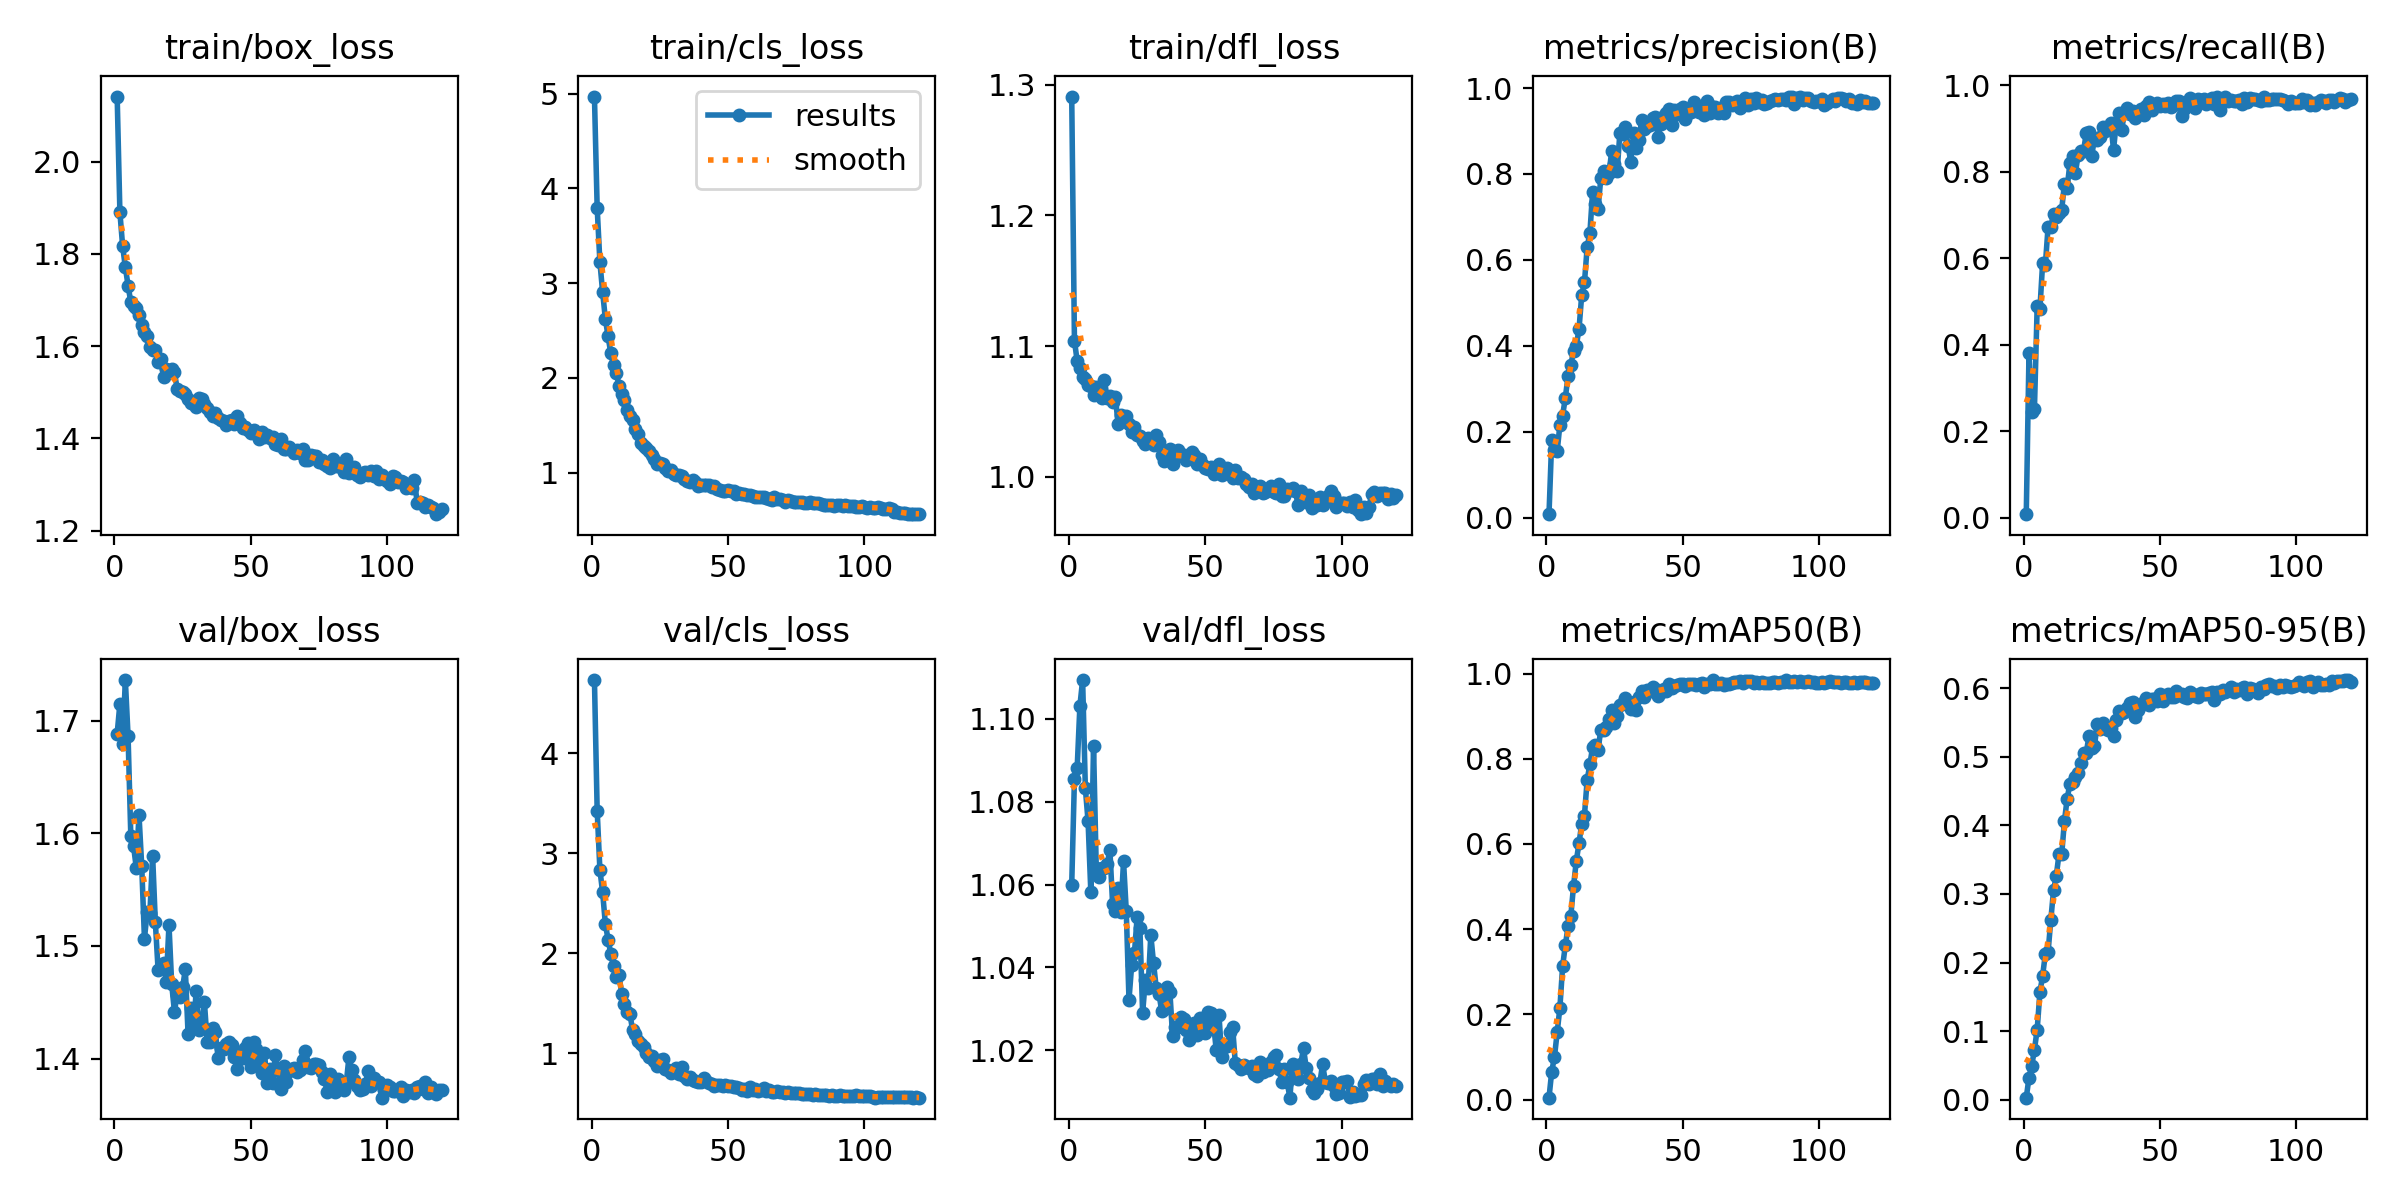

Values plotted in this chart, from the file beside it:
epoch, train/box_loss, train/cls_loss, train/dfl_loss, metrics/precision(B), metrics/recall(B), metrics/mAP50(B), metrics/mAP50-95(B), val/box_loss, val/cls_loss, val/dfl_loss, lr/pg0, lr/pg1, lr/pg2
1, 2.141, 4.97, 1.291, 0.00792, 0.00856, 0.0046, 0.00268, 1.688, 4.732, 1.06, 0.0001166, 0.0001166, 0.0001166
2, 1.89, 3.796, 1.104, 0.1798, 0.3806, 0.06573, 0.032, 1.715, 3.426, 1.085, 0.0002336, 0.0002336, 0.0002336
3, 1.817, 3.223, 1.089, 0.1567, 0.2442, 0.1002, 0.0492, 1.679, 2.834, 1.088, 0.0003487, 0.0003487, 0.0003487
4, 1.771, 2.905, 1.083, 0.154, 0.2526, 0.1578, 0.07299, 1.736, 2.608, 1.103, 0.0003481, 0.0003481, 0.0003481
5, 1.731, 2.623, 1.076, 0.2161, 0.4893, 0.216, 0.1022, 1.686, 2.294, 1.109, 0.0003481, 0.0003481, 0.0003481
6, 1.695, 2.438, 1.075, 0.2376, 0.4824, 0.3133, 0.1564, 1.598, 2.136, 1.083, 0.0003451, 0.0003451, 0.0003451
7, 1.688, 2.258, 1.07, 0.2792, 0.5893, 0.3626, 0.181, 1.589, 1.993, 1.075, 0.0003421, 0.0003421, 0.0003421
8, 1.682, 2.137, 1.07, 0.3305, 0.5845, 0.4066, 0.2125, 1.569, 1.869, 1.058, 0.0003392, 0.0003392, 0.0003392
9, 1.667, 2.056, 1.062, 0.3547, 0.6731, 0.4308, 0.2148, 1.617, 1.765, 1.093, 0.0003362, 0.0003362, 0.0003362
10, 1.647, 1.919, 1.069, 0.3888, 0.6731, 0.5016, 0.2622, 1.571, 1.781, 1.064, 0.0003332, 0.0003332, 0.0003332
11, 1.631, 1.829, 1.065, 0.3997, 0.7017, 0.5592, 0.3054, 1.506, 1.592, 1.062, 0.0003302, 0.0003302, 0.0003302
12, 1.622, 1.763, 1.06, 0.4382, 0.6954, 0.6017, 0.3266, 1.53, 1.496, 1.064, 0.0003273, 0.0003273, 0.0003273
13, 1.598, 1.66, 1.074, 0.5182, 0.7046, 0.6474, 0.358, 1.529, 1.412, 1.064, 0.0003243, 0.0003243, 0.0003243
14, 1.591, 1.593, 1.06, 0.5473, 0.7126, 0.6667, 0.3583, 1.58, 1.393, 1.065, 0.0003213, 0.0003213, 0.0003213
15, 1.591, 1.551, 1.062, 0.6294, 0.7729, 0.7505, 0.4065, 1.521, 1.229, 1.068, 0.0003184, 0.0003184, 0.0003184
16, 1.566, 1.461, 1.057, 0.6626, 0.7637, 0.7869, 0.4393, 1.479, 1.188, 1.055, 0.0003154, 0.0003154, 0.0003154
17, 1.572, 1.409, 1.061, 0.7585, 0.8192, 0.828, 0.4608, 1.482, 1.117, 1.054, 0.0003124, 0.0003124, 0.0003124
18, 1.533, 1.315, 1.04, 0.7302, 0.8356, 0.8316, 0.4637, 1.485, 1.09, 1.059, 0.0003095, 0.0003095, 0.0003095
19, 1.549, 1.282, 1.047, 0.719, 0.7968, 0.8203, 0.4709, 1.468, 1.057, 1.053, 0.0003065, 0.0003065, 0.0003065
20, 1.544, 1.256, 1.044, 0.7901, 0.8383, 0.8685, 0.4771, 1.519, 0.9989, 1.066, 0.0003035, 0.0003035, 0.0003035
21, 1.551, 1.228, 1.046, 0.8059, 0.8483, 0.8667, 0.4919, 1.466, 0.9595, 1.054, 0.0003005, 0.0003005, 0.0003005
22, 1.543, 1.188, 1.04, 0.7909, 0.849, 0.8748, 0.5062, 1.442, 0.9744, 1.032, 0.0002976, 0.0002976, 0.0002976
23, 1.508, 1.148, 1.034, 0.8018, 0.889, 0.8928, 0.5063, 1.457, 0.9257, 1.041, 0.0002946, 0.0002946, 0.0002946
24, 1.504, 1.094, 1.038, 0.8529, 0.8915, 0.9137, 0.5305, 1.455, 0.8673, 1.044, 0.0002916, 0.0002916, 0.0002916
25, 1.5, 1.103, 1.032, 0.8227, 0.8373, 0.8831, 0.513, 1.463, 0.9304, 1.052, 0.0002886, 0.0002886, 0.0002886
26, 1.497, 1.093, 1.031, 0.8066, 0.876, 0.9003, 0.5159, 1.479, 0.9415, 1.05, 0.0002857, 0.0002857, 0.0002857
27, 1.485, 1.054, 1.027, 0.8964, 0.8734, 0.9267, 0.5475, 1.422, 0.8457, 1.029, 0.0002827, 0.0002827, 0.0002827
28, 1.476, 1.018, 1.025, 0.8935, 0.8795, 0.9299, 0.541, 1.445, 0.8355, 1.037, 0.0002797, 0.0002797, 0.0002797
29, 1.475, 1.024, 1.03, 0.9095, 0.9041, 0.9416, 0.5503, 1.429, 0.8047, 1.035, 0.0002768, 0.0002768, 0.0002768
30, 1.468, 0.987, 1.026, 0.8647, 0.8949, 0.9303, 0.5428, 1.46, 0.8233, 1.048, 0.0002738, 0.0002738, 0.0002738
31, 1.487, 0.9718, 1.024, 0.8277, 0.9013, 0.9173, 0.5387, 1.426, 0.8495, 1.041, 0.0002708, 0.0002708, 0.0002708
32, 1.485, 0.9728, 1.032, 0.8942, 0.9128, 0.9336, 0.5418, 1.429, 0.7869, 1.035, 0.0002678, 0.0002678, 0.0002678
33, 1.475, 0.9594, 1.026, 0.8598, 0.8507, 0.915, 0.5308, 1.45, 0.8568, 1.034, 0.0002649, 0.0002649, 0.0002649
34, 1.465, 0.9342, 1.017, 0.879, 0.9132, 0.9458, 0.5539, 1.415, 0.7692, 1.029, 0.0002619, 0.0002619, 0.0002619
35, 1.456, 0.913, 1.012, 0.9254, 0.935, 0.959, 0.5669, 1.415, 0.7398, 1.03, 0.0002589, 0.0002589, 0.0002589
36, 1.448, 0.9063, 1.016, 0.9057, 0.8974, 0.9447, 0.5648, 1.427, 0.7653, 1.035, 0.000256, 0.000256, 0.000256
37, 1.456, 0.9236, 1.021, 0.9127, 0.9368, 0.9605, 0.5655, 1.424, 0.7272, 1.034, 0.000253, 0.000253, 0.000253
38, 1.444, 0.9, 1.01, 0.9143, 0.9463, 0.9581, 0.5708, 1.401, 0.7238, 1.023, 0.00025, 0.00025, 0.00025
39, 1.441, 0.8633, 1.015, 0.9294, 0.9329, 0.9686, 0.5794, 1.409, 0.7139, 1.026, 0.000247, 0.000247, 0.000247
40, 1.437, 0.8679, 1.02, 0.9337, 0.9399, 0.9641, 0.5797, 1.408, 0.7069, 1.026, 0.0002441, 0.0002441, 0.0002441
41, 1.428, 0.8653, 1.016, 0.887, 0.9236, 0.9472, 0.5586, 1.413, 0.7548, 1.028, 0.0002411, 0.0002411, 0.0002411
42, 1.437, 0.8733, 1.017, 0.9173, 0.9344, 0.957, 0.5687, 1.414, 0.7208, 1.028, 0.0002381, 0.0002381, 0.0002381
43, 1.439, 0.8661, 1.013, 0.9356, 0.9443, 0.9631, 0.5762, 1.412, 0.698, 1.025, 0.0002351, 0.0002351, 0.0002351
44, 1.432, 0.8465, 1.015, 0.9418, 0.9309, 0.9601, 0.5807, 1.402, 0.688, 1.023, 0.0002322, 0.0002322, 0.0002322
45, 1.449, 0.8565, 1.019, 0.9513, 0.9515, 0.9746, 0.5859, 1.391, 0.6743, 1.024, 0.0002292, 0.0002292, 0.0002292
46, 1.434, 0.825, 1.017, 0.9134, 0.9615, 0.9654, 0.5752, 1.405, 0.6801, 1.027, 0.0002262, 0.0002262, 0.0002262
47, 1.423, 0.813, 1.009, 0.9478, 0.9423, 0.9703, 0.5849, 1.4, 0.6775, 1.024, 0.0002233, 0.0002233, 0.0002233
48, 1.425, 0.8112, 1.013, 0.94, 0.9538, 0.9727, 0.5842, 1.409, 0.6713, 1.028, 0.0002203, 0.0002203, 0.0002203
49, 1.418, 0.8026, 1.009, 0.9505, 0.9586, 0.9745, 0.5819, 1.413, 0.6814, 1.025, 0.0002173, 0.0002173, 0.0002173
50, 1.412, 0.8144, 1.007, 0.9549, 0.9523, 0.9765, 0.5914, 1.393, 0.6687, 1.024, 0.0002143, 0.0002143, 0.0002143
51, 1.417, 0.8025, 1.006, 0.9288, 0.9571, 0.9699, 0.5822, 1.415, 0.6697, 1.029, 0.0002114, 0.0002114, 0.0002114
52, 1.412, 0.8028, 1.007, 0.9429, 0.9523, 0.975, 0.5877, 1.408, 0.6622, 1.029, 0.0002084, 0.0002084, 0.0002084
53, 1.399, 0.7779, 1.002, 0.9444, 0.9594, 0.9764, 0.5925, 1.4, 0.6611, 1.026, 0.0002054, 0.0002054, 0.0002054
54, 1.413, 0.7895, 1.006, 0.9668, 0.9508, 0.9756, 0.5873, 1.387, 0.6538, 1.02, 0.0002024, 0.0002024, 0.0002024
55, 1.403, 0.7709, 1.009, 0.9513, 0.9548, 0.9737, 0.5882, 1.405, 0.6347, 1.028, 0.0001995, 0.0001995, 0.0001995
56, 1.407, 0.7714, 1.002, 0.9453, 0.9626, 0.9752, 0.5965, 1.378, 0.6408, 1.018, 0.0001965, 0.0001965, 0.0001965
57, 1.401, 0.7679, 1.006, 0.9584, 0.964, 0.9785, 0.5905, 1.391, 0.625, 1.021, 0.0001935, 0.0001935, 0.0001935
58, 1.404, 0.7605, 1.006, 0.9383, 0.9301, 0.9689, 0.5918, 1.378, 0.658, 1.021, 0.0001906, 0.0001906, 0.0001906
59, 1.389, 0.7494, 1.002, 0.9707, 0.9462, 0.9744, 0.5869, 1.404, 0.6292, 1.024, 0.0001876, 0.0001876, 0.0001876
60, 1.385, 0.7478, 0.9991, 0.9414, 0.9605, 0.975, 0.5867, 1.39, 0.6374, 1.026, 0.0001846, 0.0001846, 0.0001846
... 61 more rows
